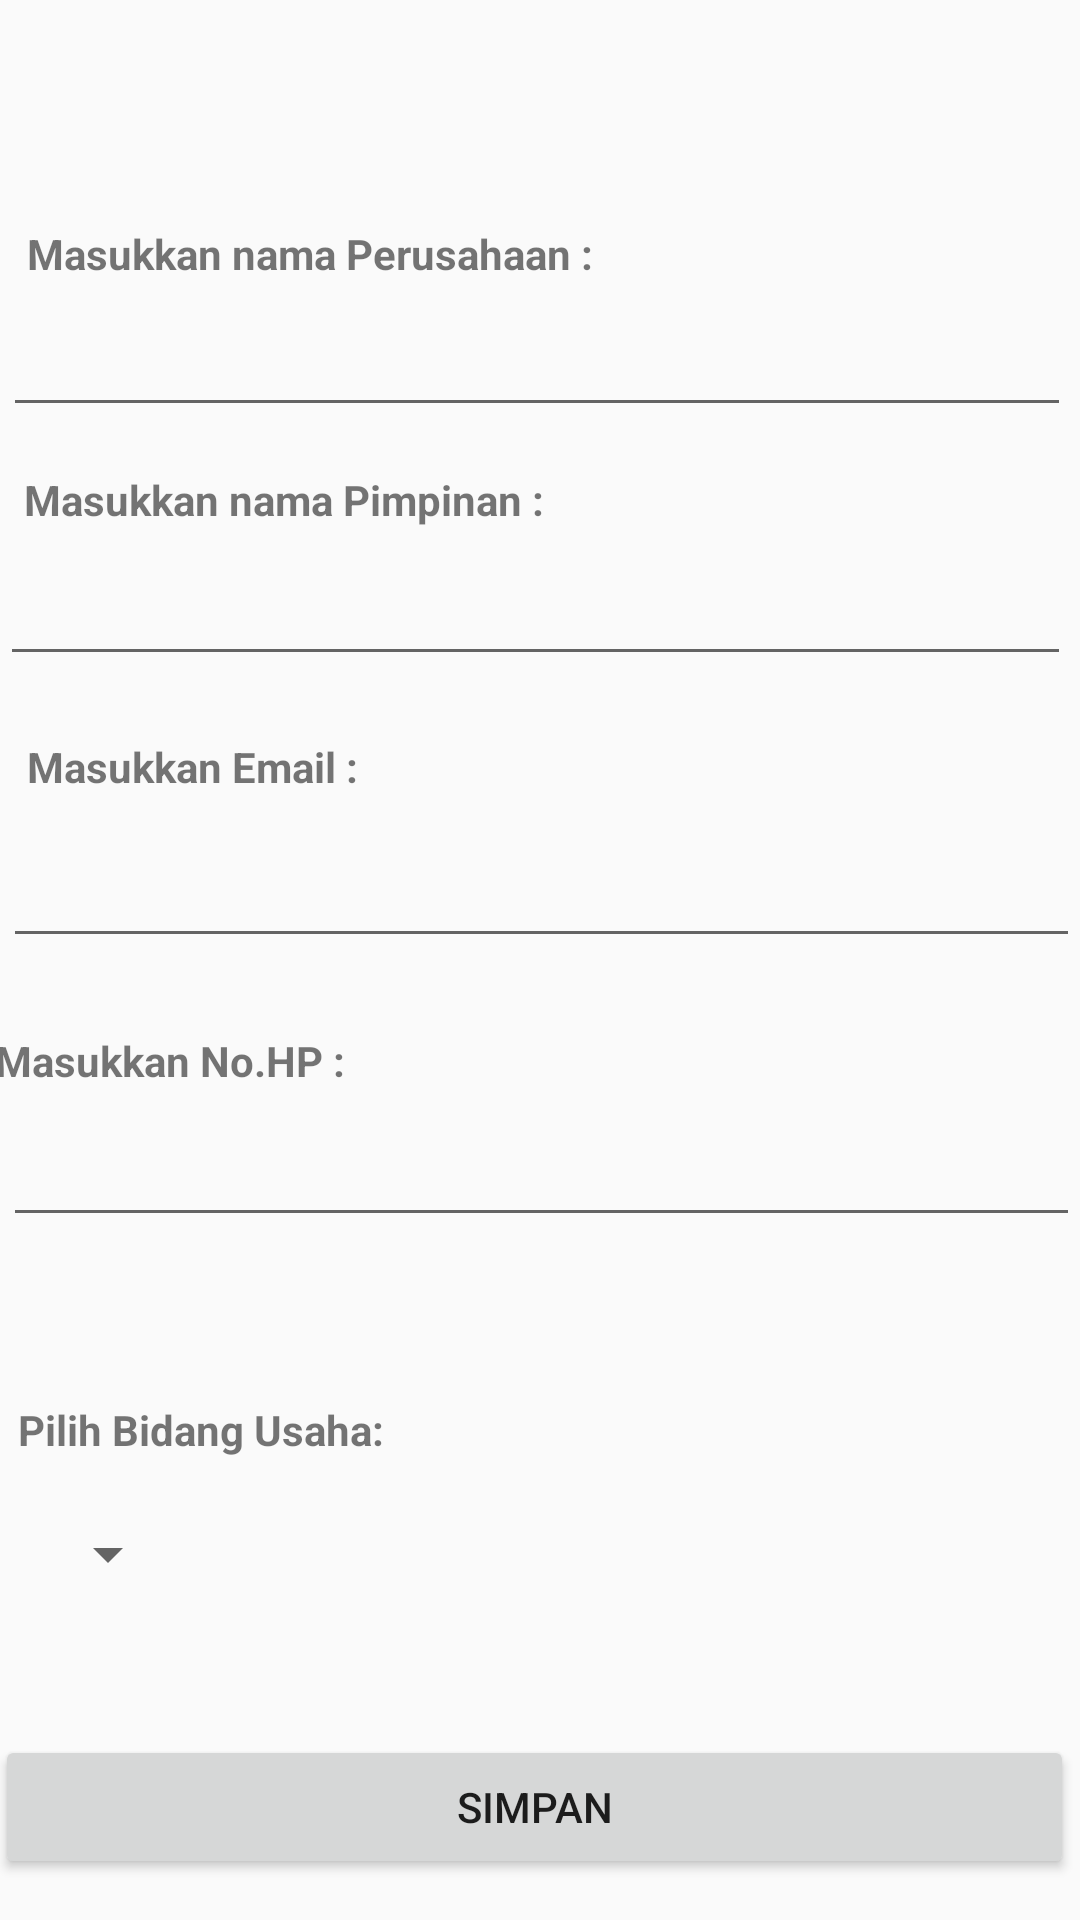

Here is an Android app screen rendered from its layout file. Give the layout XML and the strings, colors and styles it references.
<!-- AndroidManifest.xml: application theme AppTheme -->
<!-- res/layout/activity_act_spinner.xml -->
<?xml version="1.0" encoding="utf-8"?>
<RelativeLayout xmlns:android="http://schemas.android.com/apk/res/android"
    xmlns:app="http://schemas.android.com/apk/res-auto"
    xmlns:tools="http://schemas.android.com/tools"
    android:layout_width="fill_parent"
    android:orientation="vertical"
    android:layout_height="fill_parent"
    tools:context=".ActSpinner">

    <TextView
        android:id="@+id/tvBidangUsaha"
        android:layout_width="wrap_content"
        android:layout_height="wrap_content"
        android:layout_alignParentStart="true"
        android:layout_alignParentLeft="true"
        android:layout_alignParentTop="true"
        android:layout_marginStart="6dp"
        android:layout_marginLeft="6dp"
        android:layout_marginTop="467dp"
        android:text="Pilih Bidang Usaha:"
        android:textStyle="bold" />

    <TextView
        android:id="@+id/tvNamaPerusahaan"
        android:layout_width="wrap_content"
        android:layout_height="wrap_content"
        android:layout_alignParentStart="true"
        android:layout_alignParentLeft="true"
        android:layout_alignParentTop="true"
        android:layout_marginStart="9dp"
        android:layout_marginLeft="9dp"
        android:layout_marginTop="75dp"
        android:text="Masukkan nama Perusahaan :"
        android:textStyle="bold" />

    <EditText
        android:id="@+id/etNamaPerusahaan"
        android:layout_width="407dp"
        android:layout_height="wrap_content"
        android:layout_below="@+id/tvNamaPerusahaan"
        android:layout_alignParentStart="true"
        android:layout_alignParentLeft="true"
        android:layout_alignParentEnd="true"
        android:layout_alignParentRight="true"
        android:layout_marginStart="1dp"
        android:layout_marginLeft="1dp"
        android:layout_marginTop="7dp"
        android:layout_marginEnd="3dp"
        android:layout_marginRight="3dp" />

    <TextView
        android:id="@+id/tvNamaPimpinan"
        android:layout_width="wrap_content"
        android:layout_height="wrap_content"
        android:layout_alignParentStart="true"
        android:layout_alignParentLeft="true"
        android:layout_alignParentTop="true"
        android:layout_marginStart="8dp"
        android:layout_marginLeft="8dp"
        android:layout_marginTop="157dp"
        android:text="Masukkan nama Pimpinan :"
        android:textStyle="bold" />

    <EditText
        android:id="@+id/etNamaPimpinan"
        android:layout_width="408dp"
        android:layout_height="wrap_content"
        android:layout_below="@+id/tvNamaPerusahaan"
        android:layout_alignParentStart="true"
        android:layout_alignParentLeft="true"
        android:layout_alignParentEnd="true"
        android:layout_alignParentRight="true"
        android:layout_marginStart="0dp"
        android:layout_marginLeft="0dp"
        android:layout_marginTop="90dp"
        android:layout_marginEnd="3dp"
        android:layout_marginRight="3dp" />

    <TextView
        android:id="@+id/tvEmail"
        android:layout_width="wrap_content"
        android:layout_height="wrap_content"
        android:layout_alignParentStart="true"
        android:layout_alignParentLeft="true"
        android:layout_alignParentTop="true"
        android:layout_marginStart="9dp"
        android:layout_marginLeft="9dp"
        android:layout_marginTop="246dp"
        android:text="Masukkan Email :"
        android:textStyle="bold" />

    <EditText
        android:id="@+id/etEmail"
        android:layout_width="409dp"
        android:layout_height="wrap_content"
        android:layout_below="@+id/tvNamaPerusahaan"
        android:layout_alignParentStart="true"
        android:layout_alignParentLeft="true"
        android:layout_alignParentEnd="true"
        android:layout_alignParentRight="true"
        android:layout_marginStart="1dp"
        android:layout_marginLeft="1dp"
        android:layout_marginTop="184dp"
        android:layout_marginEnd="0dp"
        android:layout_marginRight="0dp" />

    <TextView
        android:id="@+id/tvMobilePhone"
        android:layout_width="wrap_content"
        android:layout_height="wrap_content"
        android:layout_alignParentStart="true"
        android:layout_alignParentLeft="true"
        android:layout_alignParentTop="true"
        android:layout_marginStart="-2dp"
        android:layout_marginLeft="-2dp"
        android:layout_marginTop="344dp"
        android:text="Masukkan No.HP :"
        android:textStyle="bold" />

    <EditText
        android:id="@+id/etKontak"
        android:layout_width="409dp"
        android:layout_height="wrap_content"
        android:layout_below="@+id/tvNamaPerusahaan"
        android:layout_alignParentStart="true"
        android:layout_alignParentLeft="true"
        android:layout_alignParentEnd="true"
        android:layout_alignParentRight="true"
        android:layout_marginStart="1dp"
        android:layout_marginLeft="1dp"
        android:layout_marginTop="277dp"
        android:layout_marginEnd="0dp"
        android:layout_marginRight="0dp" />

    <TextView
        android:id="@+id/lblPilih"
        android:layout_width="wrap_content"
        android:layout_height="wrap_content"
        android:layout_alignParentStart="true"
        android:layout_alignParentLeft="true"
        android:layout_alignParentEnd="true"
        android:layout_alignParentRight="true"
        android:layout_marginStart="5dp"
        android:layout_marginLeft="5dp"
        android:layout_marginTop="530dp"
        android:layout_marginEnd="-4dp"
        android:layout_marginRight="-4dp"
        android:text="Masukkan No.HP :"
        android:textSize="0pt"
        android:textStyle="bold" />

    <Spinner
        android:id="@+id/spinBidangUsaha"
        android:layout_width="wrap_content"
        android:layout_height="wrap_content"
        android:layout_alignParentStart="true"
        android:layout_alignParentLeft="true"
        android:layout_alignParentTop="true"
        android:layout_marginStart="12dp"
        android:layout_marginLeft="12dp"
        android:layout_marginTop="506dp" />

    <Button
        android:id="@+id/btnSave"
        android:layout_width="wrap_content"
        android:layout_height="wrap_content"
        android:layout_below="@+id/etNamaPerusahaan"
        android:layout_alignParentStart="true"
        android:layout_alignParentLeft="true"
        android:layout_alignParentEnd="true"
        android:layout_alignParentRight="true"
        android:layout_marginStart="-2dp"
        android:layout_marginLeft="-2dp"
        android:layout_marginTop="436dp"
        android:layout_marginEnd="2dp"
        android:layout_marginRight="2dp"
        android:text="Simpan" />
    
        
        
        
        
        
        

    
        
        
        
        
        
        
    
        
        
        
        
        
        
        


</RelativeLayout>
<!-- resources referenced by this layout -->
<resources>
  <style name="AppTheme" parent="Theme.AppCompat.Light.NoActionBar">
          
          <item name="colorPrimary">@color/colorPrimary</item>
          <item name="colorPrimaryDark">@color/colorPrimaryDark</item>
          <item name="colorAccent">@color/colorAccent</item>
      </style>
  <color name="colorPrimary">#008577</color>
  <color name="colorPrimaryDark">#00574B</color>
  <color name="colorAccent">#FFFFFF</color>
</resources>
